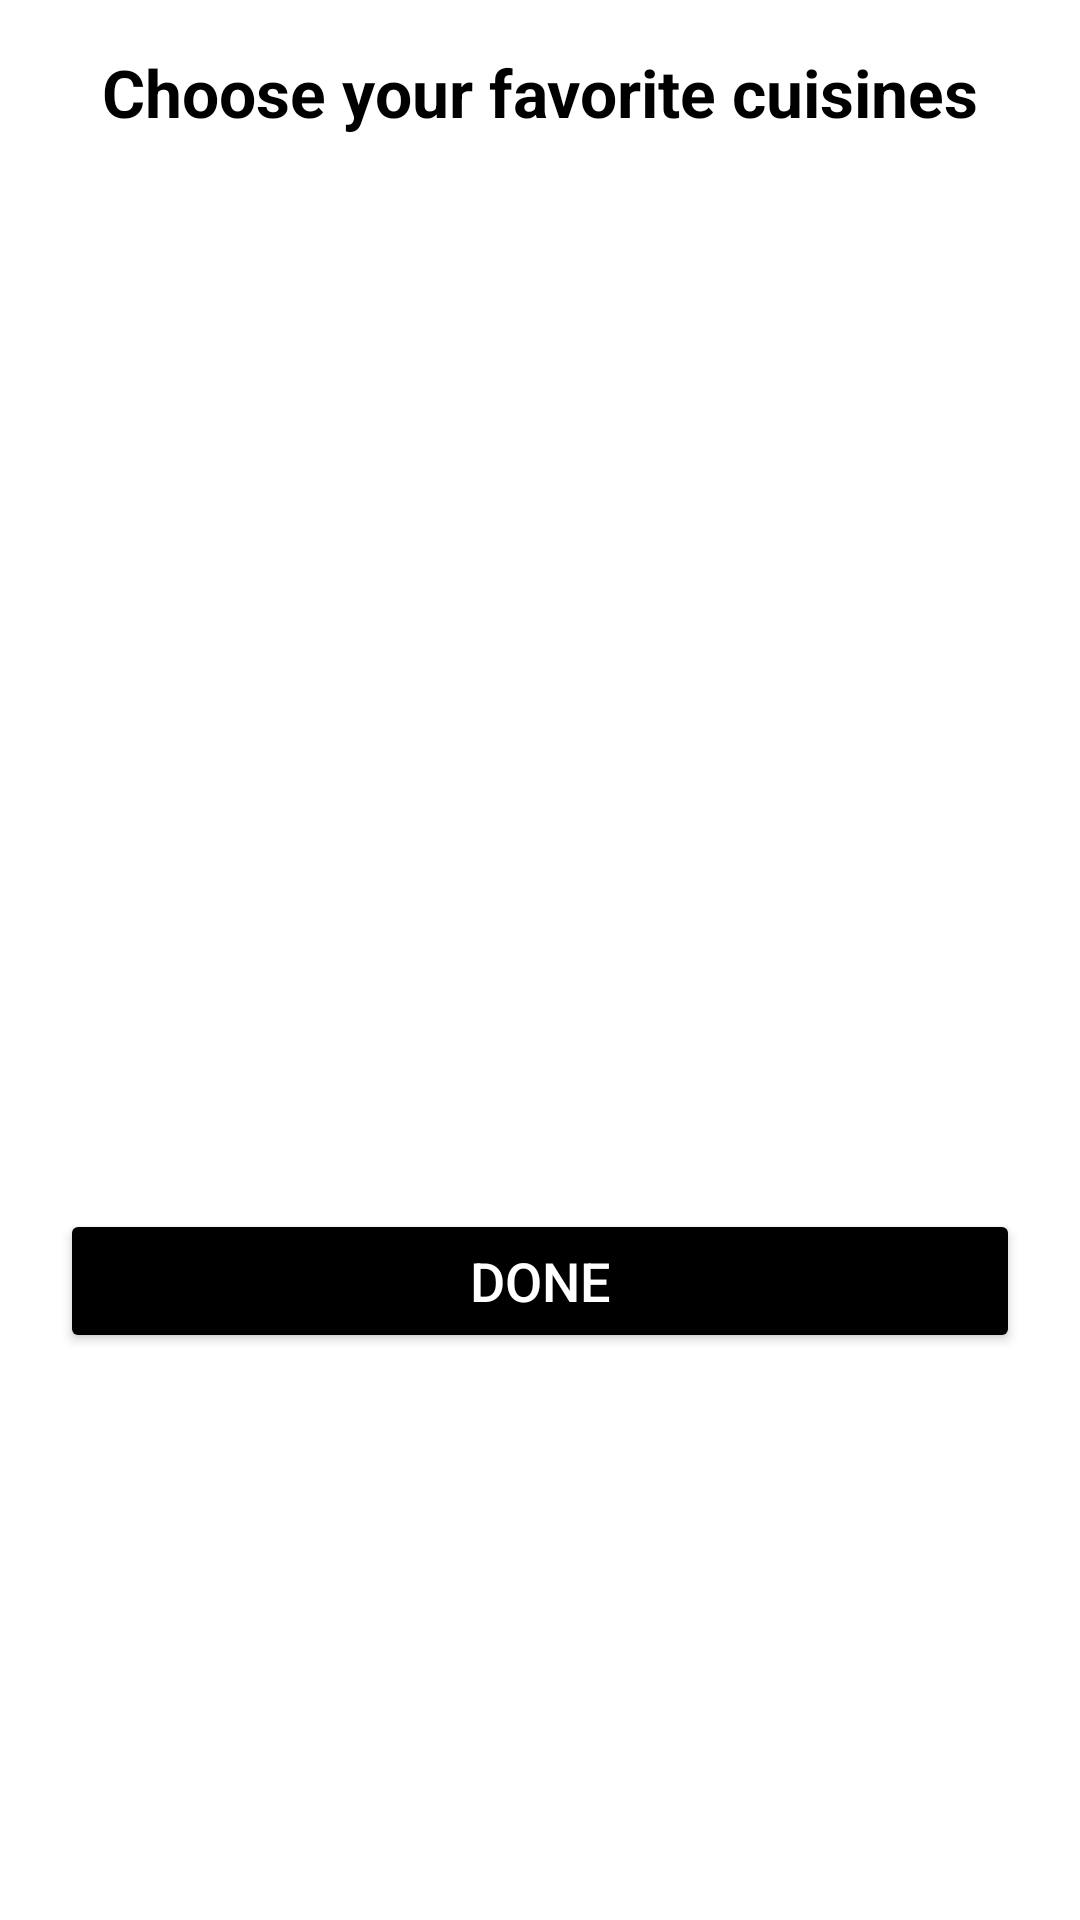

Android layout source for this screen:
<!-- AndroidManifest.xml: application theme Theme.FoodPlanner -->
<!-- res/layout/bottom_sheet_cuisines.xml -->
<?xml version="1.0" encoding="utf-8"?>
<androidx.constraintlayout.widget.ConstraintLayout xmlns:android="http://schemas.android.com/apk/res/android"
    xmlns:app="http://schemas.android.com/apk/res-auto"
    xmlns:tools="http://schemas.android.com/tools"
    android:layout_width="match_parent"
    android:layout_height="wrap_content"
    android:background="@color/white"
    tools:context=".home.view.bottomSheets.BottomSheetCuisines">

    <TextView
        android:id="@+id/textView"
        android:layout_width="wrap_content"
        android:layout_height="wrap_content"
        android:layout_marginHorizontal="20dp"
        android:layout_marginTop="16dp"
        android:text="Choose your favorite cuisines"
        android:textColor="@color/black"
        android:textSize="22sp"
        android:textStyle="bold"
        app:layout_constraintEnd_toEndOf="parent"
        app:layout_constraintStart_toStartOf="parent"
        app:layout_constraintTop_toTopOf="parent" />

    <ProgressBar
        android:id="@+id/progressBarBottomSheetCuisines"
        android:layout_width="80dp"
        android:layout_height="80dp"
        android:layout_marginTop="40dp"
        android:layout_marginBottom="40dp"
        android:progressBackgroundTint="@color/black"
        android:visibility="invisible"
        app:layout_constraintBottom_toTopOf="@id/buttonDone"
        app:layout_constraintEnd_toEndOf="parent"
        app:layout_constraintStart_toStartOf="parent"
        app:layout_constraintTop_toBottomOf="@id/textView" />

    <androidx.recyclerview.widget.RecyclerView
        android:id="@+id/recyclerviewCuisines"
        android:layout_width="match_parent"
        android:layout_height="0dp"
        android:layout_marginHorizontal="20dp"
        android:layout_marginTop="12dp"
        app:layout_constraintBottom_toTopOf="@+id/buttonDone"
        app:layout_constraintEnd_toEndOf="parent"
        app:layout_constraintHeight_default="wrap"
        app:layout_constraintStart_toStartOf="parent"
        app:layout_constraintTop_toBottomOf="@id/textView" />

    <Button
        android:id="@+id/buttonDone"
        android:layout_width="0dp"
        android:layout_height="wrap_content"
        android:layout_marginHorizontal="20dp"
        android:layout_marginTop="16dp"
        android:layout_marginBottom="24dp"
        android:backgroundTint="@color/black"
        android:text="Done"
        android:textColor="@color/white"
        android:textSize="18sp"
        app:layout_constraintBottom_toBottomOf="parent"
        app:layout_constraintEnd_toEndOf="parent"
        app:layout_constraintStart_toStartOf="parent"
        app:layout_constraintTop_toBottomOf="@+id/recyclerviewCuisines"
        app:layout_marginBaseline="40dp" />

</androidx.constraintlayout.widget.ConstraintLayout>
<!-- resources referenced by this layout -->
<resources>
  <color name="black">#000000</color>
  <color name="white">#FFFFFF</color>
  <style name="Theme.FoodPlanner" parent="Base.Theme.FoodPlanner" />
  <style name="Base.Theme.FoodPlanner" parent="Theme.Material3.Light.NoActionBar">
          
          <item name="android:statusBarColor">?attr/colorPrimaryVariant</item>
          
          <item name="android:forceDarkAllowed" tools:targetApi="q">false</item>
      </style>
</resources>
